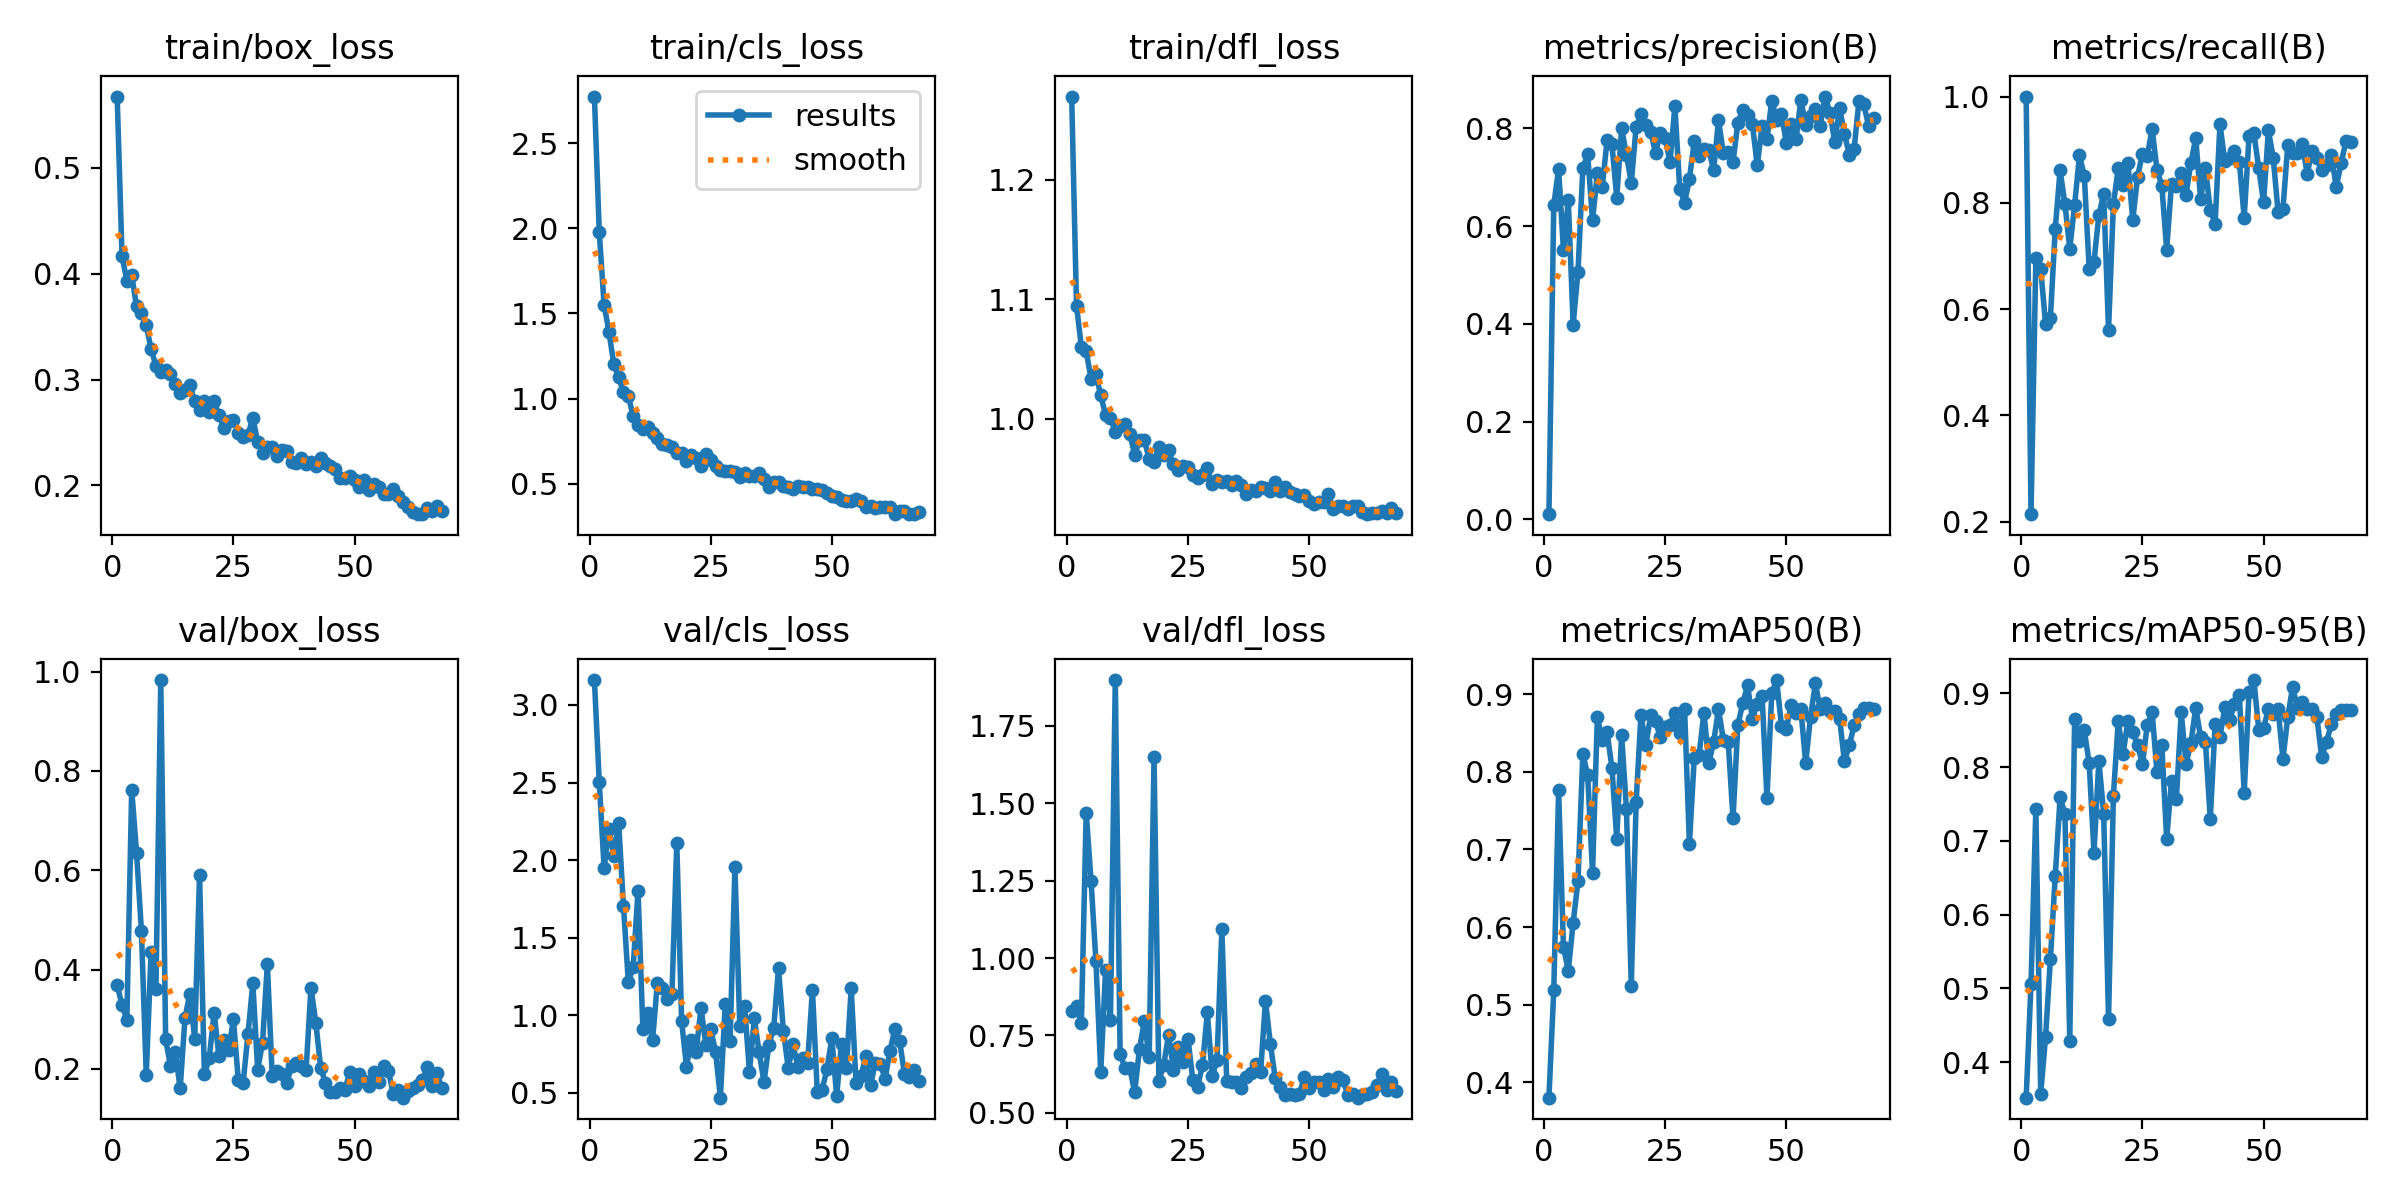

Data behind this chart, as committed beside it:
epoch, time, train/box_loss, train/cls_loss, train/dfl_loss, metrics/precision(B), metrics/recall(B), metrics/mAP50(B), metrics/mAP50-95(B), val/box_loss, val/cls_loss, val/dfl_loss, lr/pg0, lr/pg1, lr/pg2
1, 9.698, 0.5672, 2.776, 1.269, 0.01088, 1, 0.3802, 0.352, 0.3681, 3.161, 0.8287, 0.000406, 0.000406, 0.000406
2, 17.82, 0.4165, 1.978, 1.095, 0.6434, 0.2143, 0.5186, 0.5062, 0.3289, 2.501, 0.8461, 0.0008224, 0.0008224, 0.0008224
3, 25.86, 0.3934, 1.55, 1.06, 0.7167, 0.6961, 0.7762, 0.7437, 0.299, 1.949, 0.7897, 0.001238, 0.001238, 0.001238
4, 33.85, 0.3986, 1.393, 1.056, 0.5508, 0.6756, 0.5742, 0.3574, 0.7621, 2.201, 1.469, 0.001247, 0.001247, 0.001247
5, 42.12, 0.369, 1.202, 1.033, 0.6524, 0.5727, 0.5439, 0.434, 0.635, 2.028, 1.249, 0.001245, 0.001245, 0.001245
6, 50.25, 0.3626, 1.125, 1.037, 0.3986, 0.5833, 0.6055, 0.5402, 0.4786, 2.238, 0.9911, 0.001242, 0.001242, 0.001242
7, 58.38, 0.3513, 1.036, 1.019, 0.5071, 0.7511, 0.6591, 0.6522, 0.1883, 1.702, 0.6321, 0.001239, 0.001239, 0.001239
8, 67.1, 0.3288, 1.016, 1.003, 0.7186, 0.8612, 0.8228, 0.7592, 0.4345, 1.213, 0.962, 0.001235, 0.001235, 0.001235
9, 77.12, 0.3131, 0.8947, 1.001, 0.747, 0.7976, 0.7961, 0.7368, 0.3618, 1.31, 0.7988, 0.001231, 0.001231, 0.001231
10, 87.3, 0.3073, 0.8423, 0.9887, 0.6118, 0.714, 0.6698, 0.4292, 0.9831, 1.804, 1.897, 0.001225, 0.001225, 0.001225
11, 97.27, 0.3093, 0.8229, 0.994, 0.7077, 0.7958, 0.8708, 0.8649, 0.2596, 0.9139, 0.691, 0.00122, 0.00122, 0.00122
12, 107.8, 0.3053, 0.832, 0.9953, 0.6797, 0.8893, 0.8416, 0.8358, 0.2056, 1.014, 0.6441, 0.001213, 0.001213, 0.001213
13, 118, 0.2959, 0.7951, 0.9876, 0.7753, 0.8509, 0.8512, 0.8499, 0.2335, 0.8397, 0.6434, 0.001207, 0.001207, 0.001207
14, 127.6, 0.2871, 0.7668, 0.9697, 0.7685, 0.6764, 0.8055, 0.8055, 0.1607, 1.211, 0.5676, 0.001199, 0.001199, 0.001199
15, 135.8, 0.2905, 0.7346, 0.982, 0.658, 0.6893, 0.7138, 0.6841, 0.303, 1.177, 0.7067, 0.001191, 0.001191, 0.001191
16, 143.2, 0.2947, 0.725, 0.982, 0.7997, 0.7764, 0.8471, 0.8087, 0.3513, 1.107, 0.7968, 0.001183, 0.001183, 0.001183
17, 150.7, 0.2795, 0.7163, 0.9664, 0.7461, 0.8173, 0.7525, 0.7372, 0.2609, 1.134, 0.6795, 0.001173, 0.001173, 0.001173
18, 158.2, 0.271, 0.6803, 0.9638, 0.6883, 0.5613, 0.5246, 0.4587, 0.5897, 2.109, 1.649, 0.001164, 0.001164, 0.001164
19, 165.7, 0.2793, 0.6807, 0.9766, 0.8028, 0.797, 0.761, 0.761, 0.1888, 0.9624, 0.604, 0.001154, 0.001154, 0.001154
20, 173.4, 0.2692, 0.6315, 0.9699, 0.8294, 0.8651, 0.8737, 0.8622, 0.221, 0.6697, 0.6544, 0.001143, 0.001143, 0.001143
21, 181.2, 0.2794, 0.6658, 0.9733, 0.8062, 0.833, 0.8339, 0.818, 0.3133, 0.8425, 0.7527, 0.001132, 0.001132, 0.001132
22, 191.5, 0.2664, 0.65, 0.9618, 0.7927, 0.8754, 0.8726, 0.8629, 0.2263, 0.7622, 0.6399, 0.00112, 0.00112, 0.00112
23, 201.5, 0.2547, 0.6027, 0.9569, 0.7496, 0.7679, 0.8655, 0.8483, 0.2586, 1.048, 0.7119, 0.001108, 0.001108, 0.001108
24, 210.1, 0.2606, 0.6735, 0.9603, 0.7901, 0.849, 0.8444, 0.8297, 0.2389, 0.8082, 0.6632, 0.001095, 0.001095, 0.001095
25, 219.8, 0.262, 0.6391, 0.9595, 0.7799, 0.8926, 0.8577, 0.8041, 0.2994, 0.9119, 0.7399, 0.001082, 0.001082, 0.001082
26, 228.2, 0.2493, 0.601, 0.9528, 0.7301, 0.8885, 0.8597, 0.8578, 0.1772, 0.7645, 0.6071, 0.001069, 0.001069, 0.001069
27, 236.6, 0.2458, 0.5776, 0.9506, 0.8453, 0.9391, 0.8758, 0.8749, 0.1716, 0.469, 0.5849, 0.001055, 0.001055, 0.001055
28, 245.1, 0.2474, 0.5748, 0.9527, 0.6764, 0.8624, 0.8497, 0.793, 0.27, 1.072, 0.6533, 0.00104, 0.00104, 0.00104
29, 253.8, 0.2638, 0.5746, 0.9584, 0.6479, 0.832, 0.8808, 0.8304, 0.3722, 0.832, 0.8246, 0.001026, 0.001026, 0.001026
30, 262.1, 0.2413, 0.5654, 0.9452, 0.6966, 0.7122, 0.707, 0.7025, 0.1984, 1.954, 0.6189, 0.00101, 0.00101, 0.00101
31, 270.8, 0.2306, 0.5386, 0.949, 0.7733, 0.836, 0.8182, 0.7813, 0.2521, 0.9329, 0.6694, 0.0009949, 0.0009949, 0.0009949
32, 279.3, 0.2366, 0.563, 0.9474, 0.7439, 0.8314, 0.8217, 0.757, 0.4108, 1.06, 1.094, 0.000979, 0.000979, 0.000979
33, 287.5, 0.2367, 0.545, 0.9477, 0.7573, 0.8567, 0.8764, 0.875, 0.1852, 0.6346, 0.6043, 0.0009628, 0.0009628, 0.0009628
34, 295.8, 0.228, 0.5467, 0.9442, 0.756, 0.8154, 0.811, 0.8048, 0.1961, 0.98, 0.5999, 0.0009462, 0.0009462, 0.0009462
35, 304.2, 0.2338, 0.5618, 0.948, 0.7139, 0.8748, 0.8384, 0.8324, 0.1898, 0.7605, 0.5994, 0.0009293, 0.0009293, 0.0009293
36, 313, 0.2329, 0.5286, 0.9446, 0.8167, 0.9223, 0.881, 0.881, 0.1719, 0.5704, 0.5792, 0.0009122, 0.0009122, 0.0009122
37, 321.3, 0.2224, 0.4801, 0.937, 0.7494, 0.8067, 0.8411, 0.8411, 0.205, 0.8064, 0.6145, 0.0008947, 0.0008947, 0.0008947
38, 329.8, 0.2217, 0.508, 0.9406, 0.7518, 0.8652, 0.8389, 0.8347, 0.2127, 0.9183, 0.6302, 0.000877, 0.000877, 0.000877
39, 338.2, 0.2258, 0.5064, 0.9397, 0.7317, 0.7862, 0.74, 0.7295, 0.2058, 1.302, 0.6566, 0.000859, 0.000859, 0.000859
40, 346.8, 0.2202, 0.4842, 0.9429, 0.8109, 0.7607, 0.8603, 0.8581, 0.1982, 0.9004, 0.6332, 0.0008408, 0.0008408, 0.0008408
41, 355.2, 0.2223, 0.4802, 0.9419, 0.8384, 0.9477, 0.8881, 0.8414, 0.3635, 0.6614, 0.8618, 0.0008225, 0.0008225, 0.0008225
42, 363.9, 0.2181, 0.4682, 0.9393, 0.827, 0.8784, 0.9114, 0.8811, 0.2931, 0.8118, 0.7239, 0.0008039, 0.0008039, 0.0008039
43, 372.5, 0.2264, 0.4849, 0.9473, 0.8084, 0.8837, 0.8683, 0.8634, 0.2027, 0.664, 0.6142, 0.0007851, 0.0007851, 0.0007851
44, 380.9, 0.2217, 0.4814, 0.9398, 0.7241, 0.897, 0.8871, 0.8864, 0.1716, 0.7223, 0.582, 0.0007662, 0.0007662, 0.0007662
45, 389.3, 0.2183, 0.4784, 0.9428, 0.8051, 0.8775, 0.8981, 0.8981, 0.1526, 0.6929, 0.5575, 0.0007472, 0.0007472, 0.0007472
46, 397.9, 0.2154, 0.4669, 0.9389, 0.7781, 0.7717, 0.7657, 0.7657, 0.1542, 1.163, 0.5611, 0.000728, 0.000728, 0.000728
47, 406.7, 0.2066, 0.4699, 0.9372, 0.8566, 0.9251, 0.9014, 0.9014, 0.1612, 0.5069, 0.5566, 0.0007088, 0.0007088, 0.0007088
48, 415.4, 0.2067, 0.4649, 0.9353, 0.8171, 0.9309, 0.9182, 0.9182, 0.1571, 0.5214, 0.5611, 0.0006895, 0.0006895, 0.0006895
49, 423.9, 0.2093, 0.4415, 0.936, 0.8294, 0.8655, 0.8593, 0.851, 0.1936, 0.6536, 0.6145, 0.0006701, 0.0006701, 0.0006701
50, 432.5, 0.2054, 0.4237, 0.931, 0.7703, 0.8008, 0.8549, 0.8533, 0.165, 0.8524, 0.5796, 0.0006507, 0.0006507, 0.0006507
51, 441, 0.1987, 0.4209, 0.9283, 0.8088, 0.9365, 0.8862, 0.8788, 0.1898, 0.4797, 0.5997, 0.0006312, 0.0006312, 0.0006312
52, 450.1, 0.2052, 0.4046, 0.9305, 0.7775, 0.884, 0.8761, 0.8716, 0.1763, 0.8167, 0.5998, 0.0006118, 0.0006118, 0.0006118
53, 458.8, 0.1955, 0.3965, 0.9305, 0.8575, 0.7822, 0.8806, 0.8785, 0.1646, 0.6571, 0.5745, 0.0005924, 0.0005924, 0.0005924
54, 467.7, 0.2012, 0.398, 0.9365, 0.8071, 0.7887, 0.8111, 0.8111, 0.1943, 1.174, 0.6089, 0.000573, 0.000573, 0.000573
55, 476.6, 0.1988, 0.4066, 0.9245, 0.8256, 0.9087, 0.8712, 0.8681, 0.1732, 0.565, 0.5823, 0.0005537, 0.0005537, 0.0005537
56, 485.3, 0.1923, 0.3995, 0.9269, 0.8392, 0.8946, 0.9139, 0.9093, 0.2058, 0.6067, 0.6153, 0.0005345, 0.0005345, 0.0005345
57, 494, 0.1918, 0.3632, 0.9272, 0.8054, 0.8936, 0.8805, 0.8805, 0.1948, 0.7348, 0.6062, 0.0005153, 0.0005153, 0.0005153
58, 503, 0.1966, 0.3699, 0.9242, 0.8649, 0.9113, 0.8885, 0.8885, 0.1492, 0.5525, 0.559, 0.0004963, 0.0004963, 0.0004963
59, 512.8, 0.1897, 0.3564, 0.9272, 0.8317, 0.8545, 0.8786, 0.8786, 0.1573, 0.6943, 0.5611, 0.0004774, 0.0004774, 0.0004774
60, 522.1, 0.1847, 0.3617, 0.9269, 0.7722, 0.898, 0.8787, 0.8787, 0.1419, 0.6844, 0.5492, 0.0004586, 0.0004586, 0.0004586
... 8 more rows
